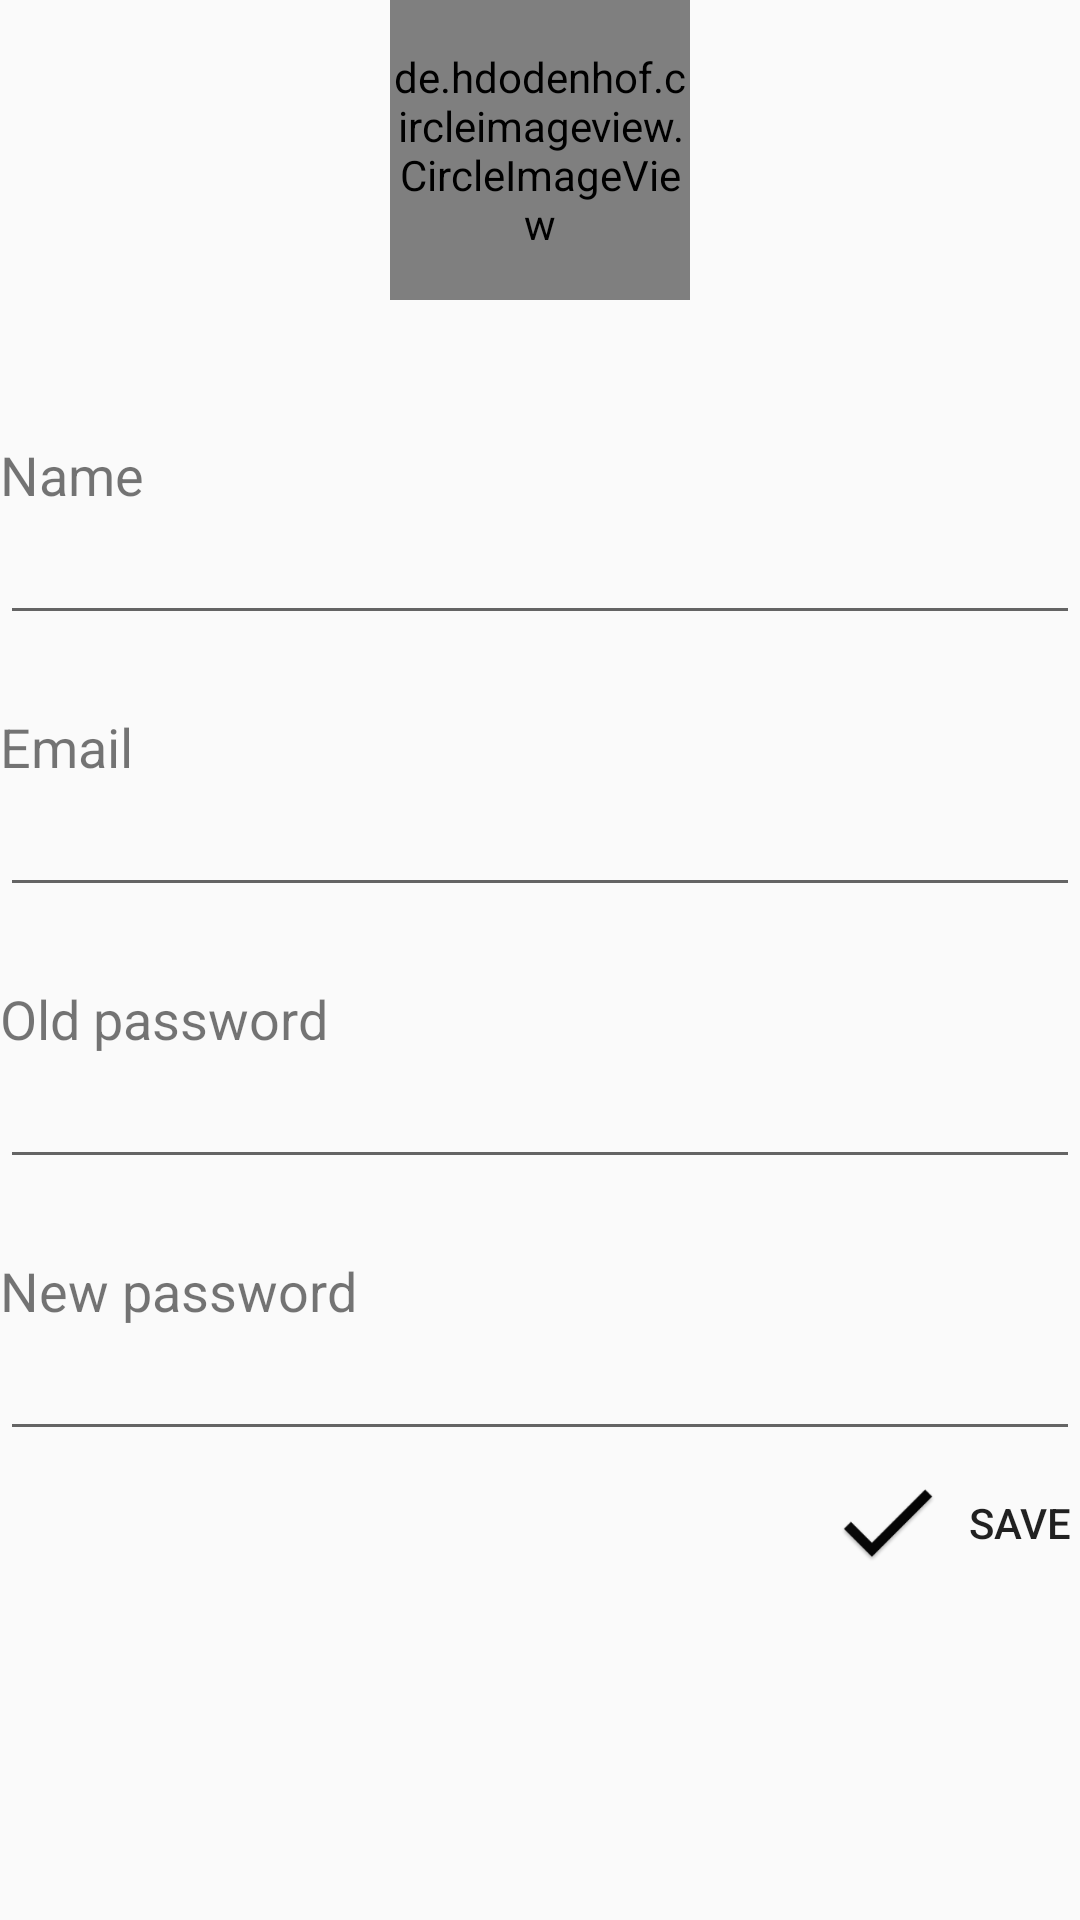

This screen was rendered from an Android layout file. Write that file and the resources it references.
<!-- AndroidManifest.xml: application theme PickAndGolAppTheme -->
<!-- res/layout/fragment_edit_user.xml -->
<LinearLayout xmlns:android="http://schemas.android.com/apk/res/android"
              xmlns:tools="http://schemas.android.com/tools"
              android:layout_width="match_parent"
              android:layout_height="match_parent"
              xmlns:app="http://schemas.android.com/apk/res-auto"
              android:orientation="vertical"
              android:layout_margin="20dp"
              tools:context="io.keepcoding.pickandgol.fragment.EditUserFragment">

    <ScrollView
        android:layout_width="match_parent"
        android:layout_height="match_parent">
        <LinearLayout
            android:layout_width="match_parent"
            android:layout_height="match_parent"
            android:orientation="vertical">

            <de.hdodenhof.circleimageview.CircleImageView
                android:id="@+id/edit_user_circle_image"
                xmlns:app="http://schemas.android.com/apk/res-auto"
                android:layout_width="100dp"
                android:layout_height="100dp"
                android:src="@drawable/default_avatar"
                android:layout_marginBottom="16dp"
                android:scaleType="centerCrop"
                app:civ_border_color="@android:color/white"
                app:civ_border_width="1dp"
                android:layout_gravity="center"/>

            <TextView
                android:layout_marginTop="30dp"
                android:layout_width="match_parent"
                android:layout_height="wrap_content"
                android:text="@string/edit_user_name"
                android:textSize="@dimen/edit_user_text_size"/>
            <EditText
                android:id="@+id/edit_user_name_edit_text"
                android:layout_width="match_parent"
                android:layout_height="wrap_content"
                android:textSize="@dimen/edit_user_text_size"/>

            <TextView
                android:layout_width="match_parent"
                android:layout_marginTop="25dp"
                android:layout_height="wrap_content"
                android:text="@string/edit_user_email"
                android:textSize="@dimen/edit_user_text_size"/>
            <EditText
                android:id="@+id/edit_user_email_edit_text"
                android:layout_width="match_parent"
                android:layout_height="wrap_content"
                android:textSize="@dimen/edit_user_text_size"/>

            <TextView
                android:layout_width="match_parent"
                android:layout_marginTop="25dp"
                android:layout_height="wrap_content"
                android:text="@string/edit_user_old_password"
                android:textSize="@dimen/edit_user_text_size"/>
            <EditText
                android:id="@+id/edit_user_old_password_edit_text"
                android:layout_width="match_parent"
                android:layout_height="wrap_content"
                android:inputType="textPassword"
                android:textSize="@dimen/edit_user_text_size"/>

            <TextView
                android:layout_width="match_parent"
                android:layout_marginTop="25dp"
                android:layout_height="wrap_content"
                android:text="@string/edit_user_new_password"
                android:textSize="@dimen/edit_user_text_size"/>
            <EditText
                android:id="@+id/edit_user_new_password_edit_text"
                android:layout_width="match_parent"
                android:layout_height="wrap_content"
                android:inputType="textPassword"
                android:textSize="@dimen/edit_user_text_size"/>

            <LinearLayout
                android:layout_width="match_parent"
                android:orientation="vertical"
                android:layout_height="0dp"
                android:layout_weight="1"
                android:gravity="bottom|end">

                <Button
                    android:id="@+id/edit_user_save_button"
                    android:layout_width="wrap_content"
                    android:layout_height="wrap_content"
                    android:background="@android:color/transparent"
                    android:drawableLeft="@drawable/ic_accept"
                    android:text="@string/edit_user_save_button_text"
                    android:layout_gravity="end"/>
            </LinearLayout>
        </LinearLayout>
    </ScrollView>
</LinearLayout>
<!-- resources referenced by this layout -->
<resources>
  <dimen name="edit_user_text_size">18sp</dimen>
  <!-- drawable default_avatar: png bitmap (drawable-hdpi, 17624 bytes) -->
  <!-- drawable ic_accept: png bitmap (drawable-hdpi, 1548 bytes) -->
  <string name="edit_user_email">Email</string>
  <string name="edit_user_name">Name</string>
  <string name="edit_user_new_password">New password</string>
  <string name="edit_user_old_password">Old password</string>
  <string name="edit_user_save_button_text">Save</string>
  <style name="PickAndGolAppTheme" parent="Theme.AppCompat.Light.NoActionBar">
          <item name="colorPrimary">@color/colorPrimary</item>
          <item name="colorPrimaryDark">@color/colorPrimaryDark</item>
          <item name="colorAccent">@color/colorAccent</item>
          <item name="android:windowTranslucentStatus">false</item>
      </style>
  <color name="colorPrimary">#3F51B5</color>
  <color name="colorPrimaryDark">#303F9F</color>
  <color name="colorAccent">#FF4081</color>
</resources>
